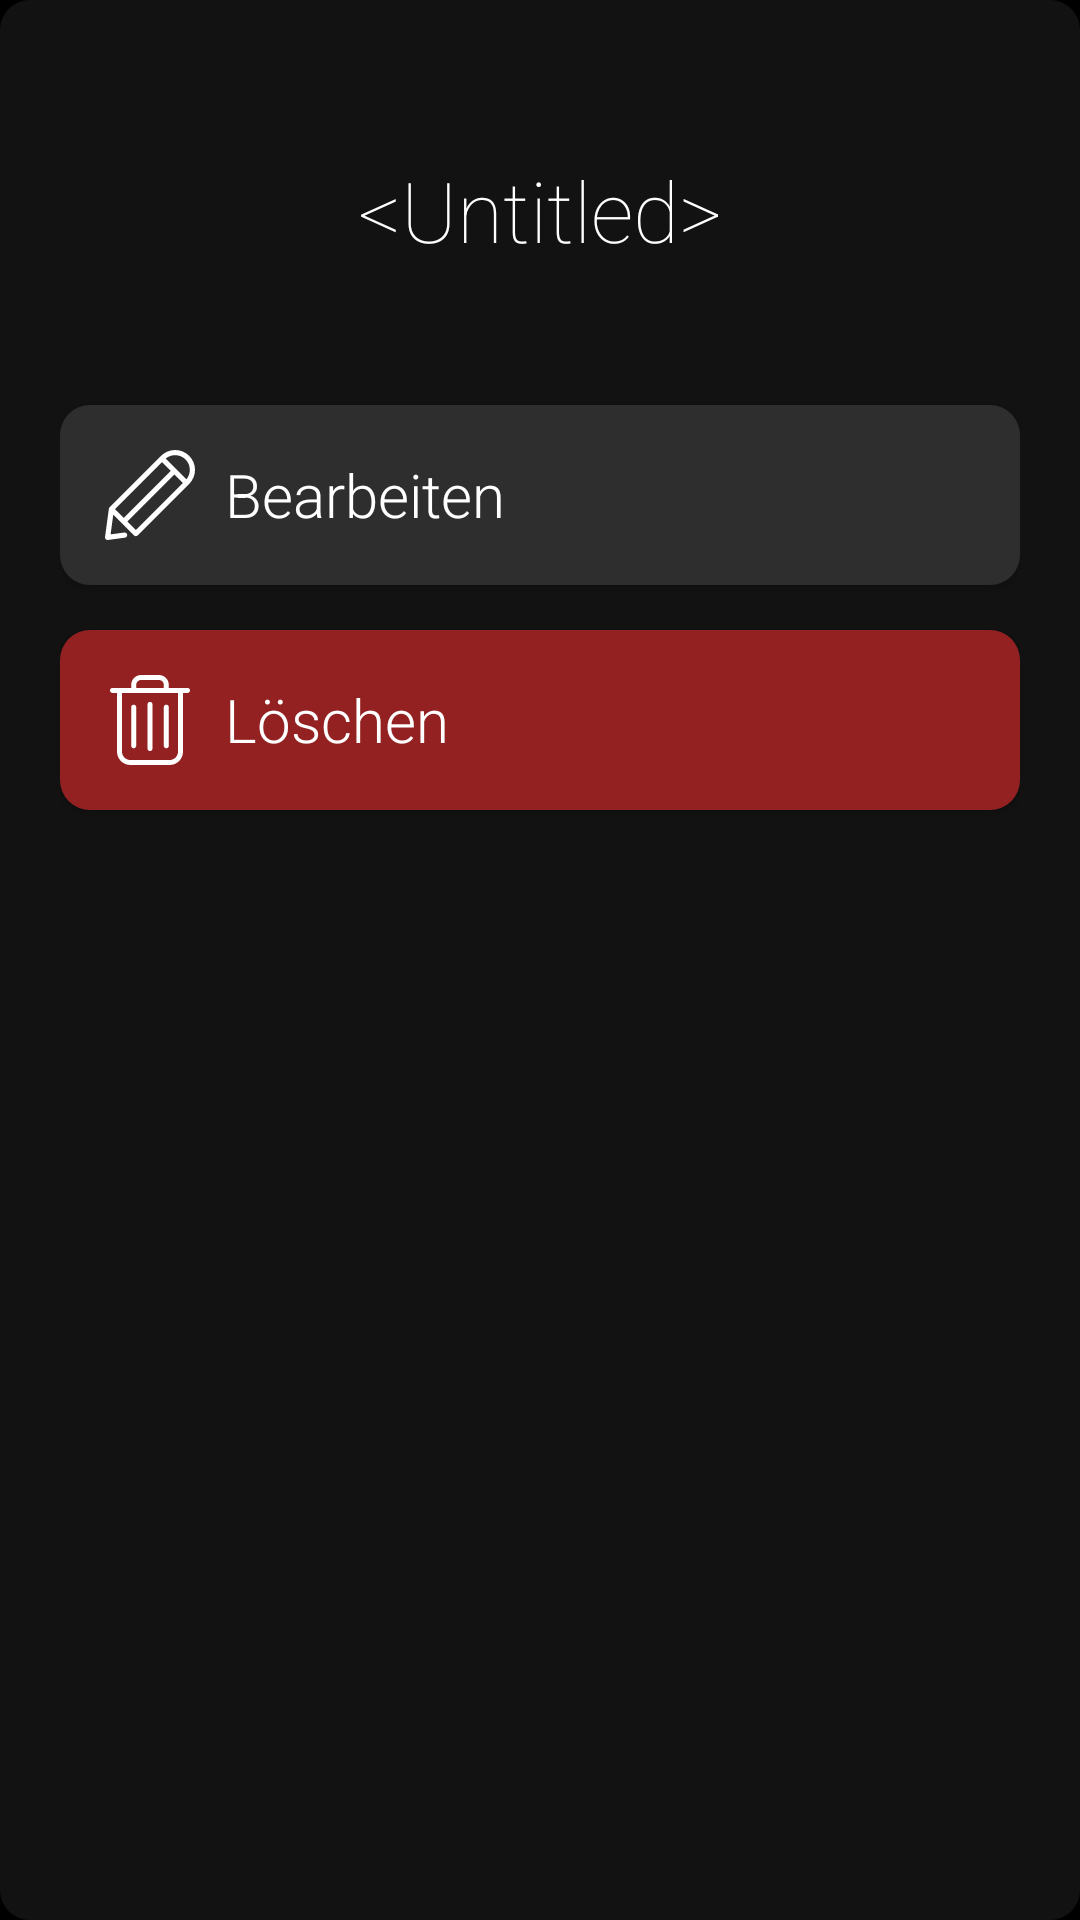

Write the Android layout XML for this screen, with the resource values it uses.
<!-- AndroidManifest.xml: application theme AppTheme -->
<!-- res/layout/dialog_card_edit.xml -->
<?xml version="1.0" encoding="utf-8"?>
<androidx.constraintlayout.widget.ConstraintLayout xmlns:android="http://schemas.android.com/apk/res/android"
    xmlns:app="http://schemas.android.com/apk/res-auto"
    android:layout_width="350dp"
    android:layout_height="wrap_content"
    android:background="@drawable/background_dialog"
    android:padding="20dp">

    <TextView
        android:id="@+id/titleText"
        android:layout_width="0dp"
        android:layout_height="100dp"
        android:fontFamily="sans-serif-thin"
        android:gravity="center"
        android:text="@android:string/untitled"
        android:textColor="@color/colorTextLight"
        android:textSize="28sp"
        app:layout_constraintEnd_toEndOf="parent"
        app:layout_constraintStart_toStartOf="parent"
        app:layout_constraintTop_toTopOf="parent" />

    <Button
        android:id="@+id/editButton"
        android:layout_width="0dp"
        android:layout_height="wrap_content"
        android:layout_marginTop="15dp"
        android:background="@drawable/button_default"
        android:drawableStart="@drawable/ic_edit"
        android:drawablePadding="10dp"
        android:fontFamily="sans-serif-light"
        android:gravity="center_vertical"
        android:padding="15dp"
        android:text="@string/edit"
        android:textAlignment="viewStart"
        android:textAllCaps="false"
        android:textColor="@color/colorTextLight"
        android:textSize="20sp"
        app:layout_constraintEnd_toEndOf="parent"
        app:layout_constraintStart_toStartOf="parent"
        app:layout_constraintTop_toBottomOf="@+id/titleText" />

    <Button
        android:id="@+id/deleteButton"
        android:layout_width="0dp"
        android:layout_height="wrap_content"
        android:layout_marginTop="15dp"
        android:background="@drawable/button_delete"
        android:drawableStart="@drawable/ic_garbage"
        android:drawablePadding="10dp"
        android:fontFamily="sans-serif-light"
        android:gravity="center_vertical"
        android:padding="15dp"
        android:text="@string/delete"
        android:textAlignment="viewStart"
        android:textAllCaps="false"
        android:textColor="@color/colorTextLight"
        android:textSize="20sp"
        app:layout_constraintEnd_toEndOf="parent"
        app:layout_constraintStart_toStartOf="parent"
        app:layout_constraintTop_toBottomOf="@+id/editButton" />
</androidx.constraintlayout.widget.ConstraintLayout>
<!-- resources referenced by this layout -->
<resources>
  <color name="colorTextLight">#FFFFFF</color>
  <!-- drawable background_dialog (drawable) -->
  <?xml version="1.0" encoding="utf-8"?>
  <shape xmlns:android="http://schemas.android.com/apk/res/android">
  
      <solid android:color="@color/colorDialogBackground" />
      <corners android:radius="10dp" />
      <padding
          android:bottom="10dp"
          android:left="10dp"
          android:right="10dp"
          android:top="10dp" />
  
  </shape>
  <!-- drawable button_default (drawable) -->
  <?xml version="1.0" encoding="utf-8"?>
  <ripple xmlns:android="http://schemas.android.com/apk/res/android"
      android:color="@color/colorRipple">
  
      <item>
          <shape android:shape="rectangle">
              <solid android:color="@color/colorButtonBackground" />
              <corners android:radius="10dp" />
          </shape>
      </item>
  
      <item android:id="@android:id/mask">
          <shape android:shape="rectangle">
              <solid android:color="@color/colorRipple" />
              <corners android:radius="10dp" />
          </shape>
      </item>
  </ripple>
  <!-- drawable button_delete (drawable) -->
  <?xml version="1.0" encoding="utf-8"?>
  <ripple xmlns:android="http://schemas.android.com/apk/res/android"
      android:color="@color/colorRipple">
  
      <item>
          <shape android:shape="rectangle">
              <solid android:color="@color/colorDelete" />
              <corners android:radius="10dp" />
          </shape>
      </item>
  
      <item android:id="@android:id/mask">
          <shape android:shape="rectangle">
              <solid android:color="@color/colorRipple" />
              <corners android:radius="10dp" />
          </shape>
      </item>
  </ripple>
  <!-- drawable ic_edit (drawable) -->
  <vector xmlns:android="http://schemas.android.com/apk/res/android"
      android:width="30dp"
      android:height="30dp"
      android:viewportWidth="469.331"
      android:viewportHeight="469.331">
      <path
          android:fillColor="@color/colorTextLight"
          android:pathData="M438.931,30.403c-40.4,-40.5 -106.1,-40.5 -146.5,0l-268.6,268.5c-2.1,2.1 -3.4,4.8 -3.8,7.7l-19.9,147.4c-0.6,4.2 0.9,8.4 3.8,11.3c2.5,2.5 6,4 9.5,4c0.6,0 1.2,0 1.8,-0.1l88.8,-12c7.4,-1 12.6,-7.8 11.6,-15.2c-1,-7.4 -7.8,-12.6 -15.2,-11.6l-71.2,9.6l13.9,-102.8l108.2,108.2c2.5,2.5 6,4 9.5,4s7,-1.4 9.5,-4l268.6,-268.5c19.6,-19.6 30.4,-45.6 30.4,-73.3S458.531,49.903 438.931,30.403zM297.631,63.403l45.1,45.1l-245.1,245.1l-45.1,-45.1L297.631,63.403zM160.931,416.803l-44.1,-44.1l245.1,-245.1l44.1,44.1L160.931,416.803zM424.831,152.403l-107.9,-107.9c13.7,-11.3 30.8,-17.5 48.8,-17.5c20.5,0 39.7,8 54.2,22.4s22.4,33.7 22.4,54.2C442.331,121.703 436.131,138.703 424.831,152.403z" />
  </vector>
  <string name="delete">Löschen</string>
  <string name="edit">Bearbeiten</string>
  <style name="AppTheme" parent="Theme.AppCompat.Light.NoActionBar">
          <item name="colorPrimary">@color/colorPrimary</item>
          <item name="colorPrimaryDark">@color/colorPrimaryDark</item>
          <item name="colorAccent">@color/colorAccent</item>
          <item name="android:windowBackground">@color/colorBackground</item>
          <item name="colorControlHighlight">@color/colorRipple</item>
      </style>
  <color name="colorDialogBackground">#121212</color>
  <color name="colorRipple">#59FFFFFF</color>
  <color name="colorButtonBackground">#2E2E2E</color>
  <color name="colorDelete">#932121</color>
  <color name="colorPrimary">#FFFFFF</color>
  <color name="colorPrimaryDark">#000000</color>
  <color name="colorAccent">#FFFFFF</color>
  <color name="colorBackground">#000000</color>
</resources>
